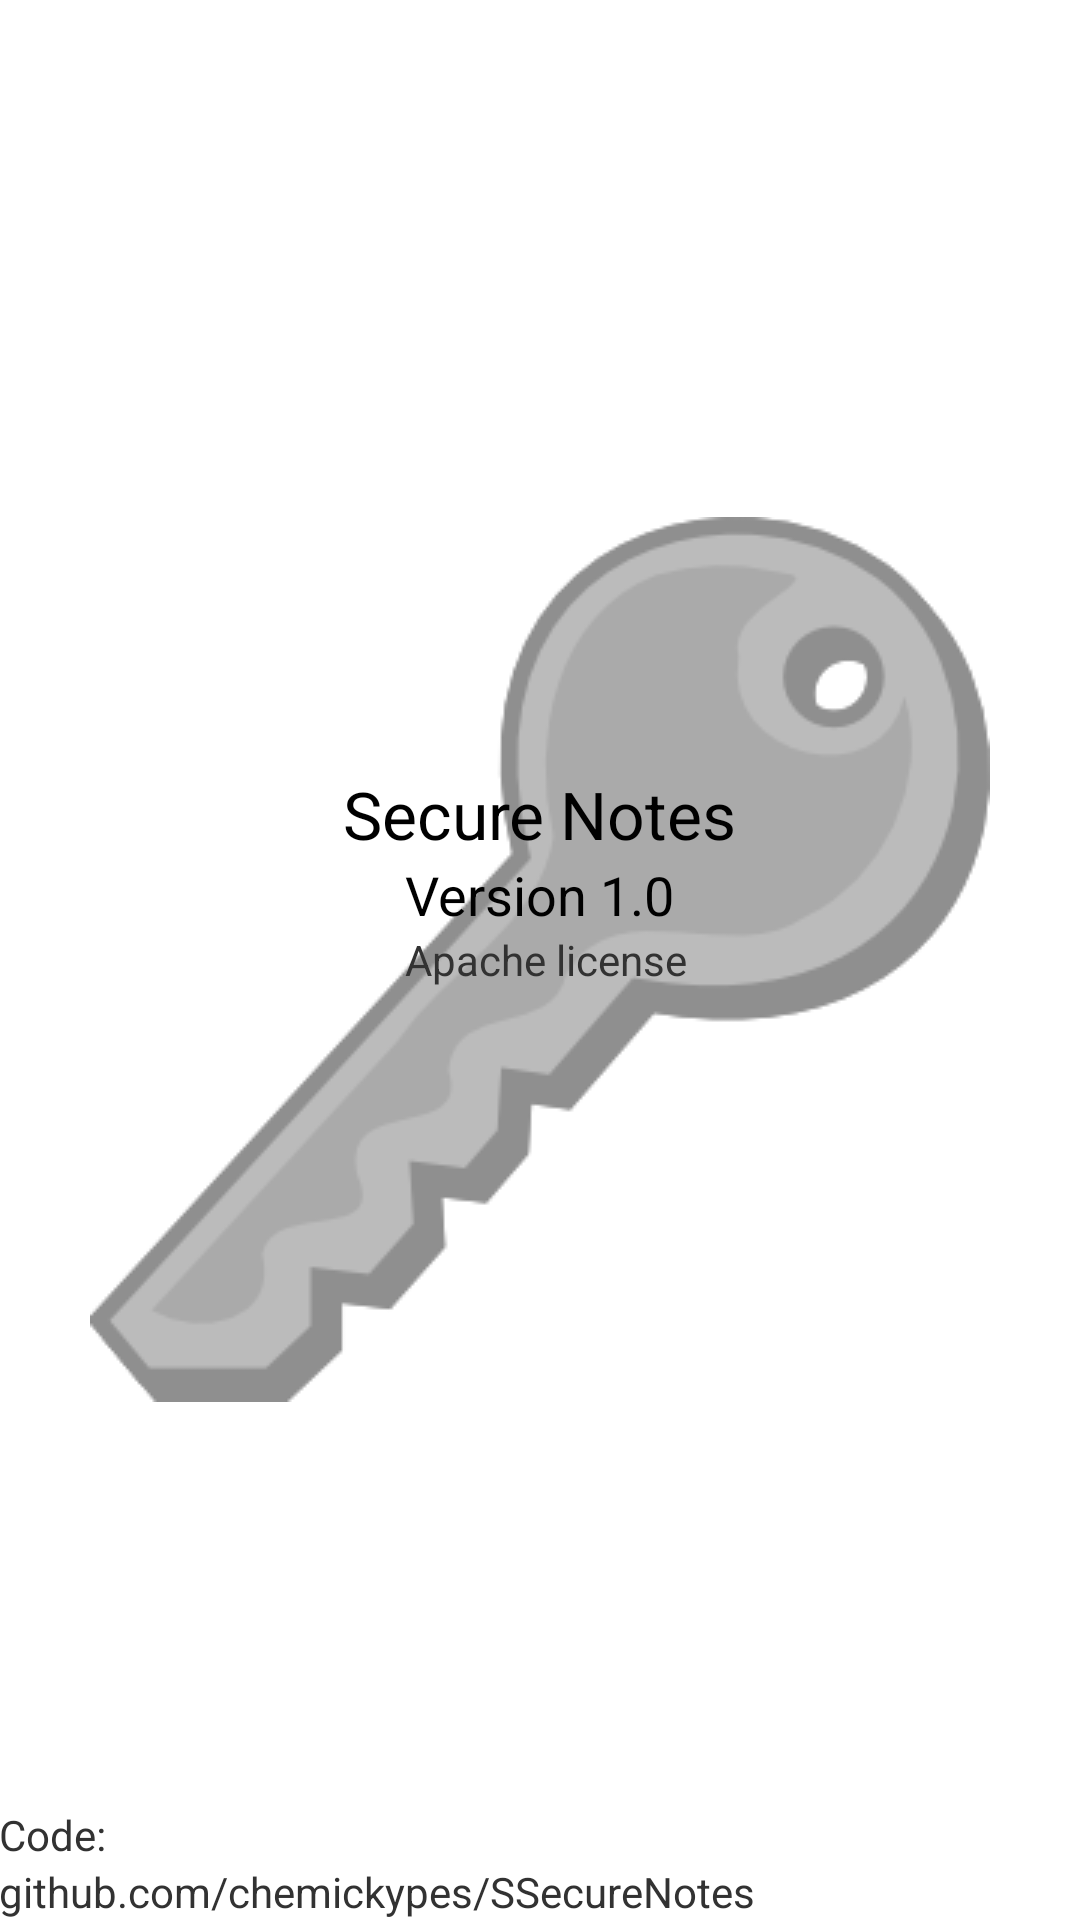

Produce the Android XML layout that renders to this screen, including the resource entries it uses.
<!-- AndroidManifest.xml: application theme AppTheme -->
<!-- res/layout/fragment_info.xml -->
<RelativeLayout xmlns:android="http://schemas.android.com/apk/res/android"
    xmlns:tools="http://schemas.android.com/tools"
    android:layout_width="match_parent"
    android:layout_height="match_parent"
    android:paddingBottom="@dimen/activity_vertical_margin"
    android:paddingLeft="@dimen/activity_horizontal_margin"
    android:paddingRight="@dimen/activity_horizontal_margin"
    android:paddingTop="@dimen/activity_vertical_margin"
    tools:context=".MainActivity" >

    <ImageView
        android:layout_width="wrap_content"
        android:layout_height="wrap_content"
        android:id="@+id/imageView"
        android:background="@drawable/key_mod"
        android:layout_centerVertical="true"
        android:layout_centerHorizontal="true" />


    <TextView
        android:id="@+id/textView_appname2"
        android:layout_width="wrap_content"
        android:layout_height="wrap_content"
        android:text="@string/app_name_2"
        android:textAppearance="?android:attr/textAppearanceLarge"
        android:layout_above="@+id/textView_versione"
        android:layout_centerHorizontal="true" />

    <TextView
        android:id="@+id/textView_versione"
        android:layout_width="wrap_content"
        android:layout_height="wrap_content"
        android:text="Version 1.0"
        android:textAppearance="?android:attr/textAppearanceMedium"
        android:layout_above="@+id/textView"
        android:layout_centerHorizontal="true" />

    <TextView
        android:layout_width="wrap_content"
        android:layout_height="wrap_content"
        android:textAppearance="?android:attr/textAppearanceSmall"
        android:text="Apache license"
        android:id="@+id/textView"
        android:layout_centerVertical="true"
        android:layout_alignLeft="@+id/textView_versione"
        android:layout_alignStart="@+id/textView_versione" />

    <TextView
        android:layout_width="match_parent"
        android:layout_height="wrap_content"
        android:textAppearance="?android:attr/textAppearanceSmall"
        android:text="github.com/chemickypes/SSecureNotes"
        android:id="@+id/textView2"
        android:layout_alignParentBottom="true"
        android:layout_alignParentLeft="true"
        android:layout_alignParentStart="true" />

    <TextView
        android:layout_width="wrap_content"
        android:layout_height="wrap_content"
        android:textAppearance="?android:attr/textAppearanceSmall"
        android:text="Code:"
        android:id="@+id/textView3"
        android:layout_above="@+id/textView2"
        android:layout_alignParentLeft="true"
        android:layout_alignParentStart="true" />


</RelativeLayout>
<!-- resources referenced by this layout -->
<resources>
  <!-- drawable key_mod: png bitmap (drawable, 15978 bytes) -->
  <string name="app_name_2">Secure Notes</string>
  <style name="AppTheme" parent="AppBaseTheme">
          
          <item name="android:actionBarStyle">@style/MyActionBar</item>
          <item name="android:buttonStyle">@style/MyButton</item>
          <item name="android:editTextStyle">@style/EditTextAppTheme</item>
          <item name="showcaseViewStyle">@style/CustomShowcaseTheme</item>
      </style>
  <style name="AppBaseTheme" parent="android:Theme.Light">
          
      </style>
  <style name="MyActionBar" parent="@android:style/Widget.Holo.Light.ActionBar">
          <item name="android:background">@color/orange</item>
      </style>
  <style name="MyButton" parent="@android:style/Widget.Holo.Light.Button">
          <item name="android:background">@color/orange</item>
      </style>
  <style name="EditTextAppTheme" parent="@android:style/Widget.Holo.Light.EditText">
          <item name="android:background">@drawable/apptheme_edit_text_holo_light</item>
          <item name="android:textColor">#000000</item>
          <item name="android:textColorHint">#4c4c4c</item>
      </style>
  <style name="CustomShowcaseTheme" parent="ShowcaseView.Light">
          <item name="sv_backgroundColor">#ffffb32d</item>
          <item name="sv_buttonBackgroundColor">#CF3119</item>
          <item name="sv_buttonText">Close</item>
      </style>
  <color name="orange">#ff6600</color>
</resources>
